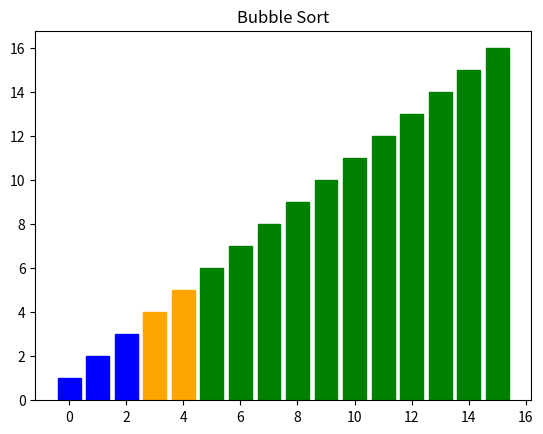

Source code (Python):
# Sorting implementations
from random import shuffle

import matplotlib.pyplot as plt
from matplotlib.animation import FuncAnimation, PillowWriter

def bubble_sort(data):
    """
    Perform a bubble insertion sort on the data.
    :param data: The data list to be sorted
    :return: None
    """
    n = len(data)
    # elements above i are sorted
    for i in range(n - 1, -1, -1):
        any_swapped = False
        for j in range(i):
            elements_swapped = data[j] > data[j + 1]
            if elements_swapped:
                any_swapped = True
                data[j], data[j + 1] = data[j + 1], data[j]
            yield j, data[j], j + 1, data[j+1], elements_swapped, i+1
        if not any_swapped:
            break

def bubble_sort_demo(length, filename) -> None:
    print(f'Saving bubblesort demo for length {length} to {filename}')
    data = [i+1 for i in range(length)]
    shuffle(data)

    # I used ChatGPT for help with visualization
    fig, ax = plt.subplots()
    ax.set_title(f'Bubble Sort')
    bars = ax.bar(range(len(data)), data, color = 'blue')

    steps = list(bubble_sort(data))

    def update(frame):
        idx1, data1, idx2, data2, swapped, min_sorted = steps[frame]
        for idx, bar in enumerate(bars):
            bar = bars[idx]
            if idx == idx1:
                bar.set_height(data1)
                bar.set_color('red' if swapped else 'orange')
            elif idx == idx2:
                bar.set_height(data2)
                bar.set_color('red' if swapped else 'orange')
            else:
                bar.set_color('blue')

            if idx >= min_sorted:
                bar.set_color('green')
                break
        return bars

    ani = FuncAnimation(fig, update, frames=len(steps), interval=100, blit=False)

    # PilloWriter with no loop, from
    # https://stackoverflow.com/questions/64529921/the-saved-animated-plot-keeps-looping-although-matplotlib-funcanimation-repe
    class PillowWriterNG(PillowWriter):
        def finish(self):
            self._frames[0].save(
                self.outfile, save_all=True, append_images=self._frames[1:],
                duration=int(1000 / self.fps), loop=None)

    ani.save(filename, writer=PillowWriterNG(fps=16))
    plt.close(fig)

if __name__ == "__main__":
    bubble_sort_demo(16, 'bubble_sort.gif')
